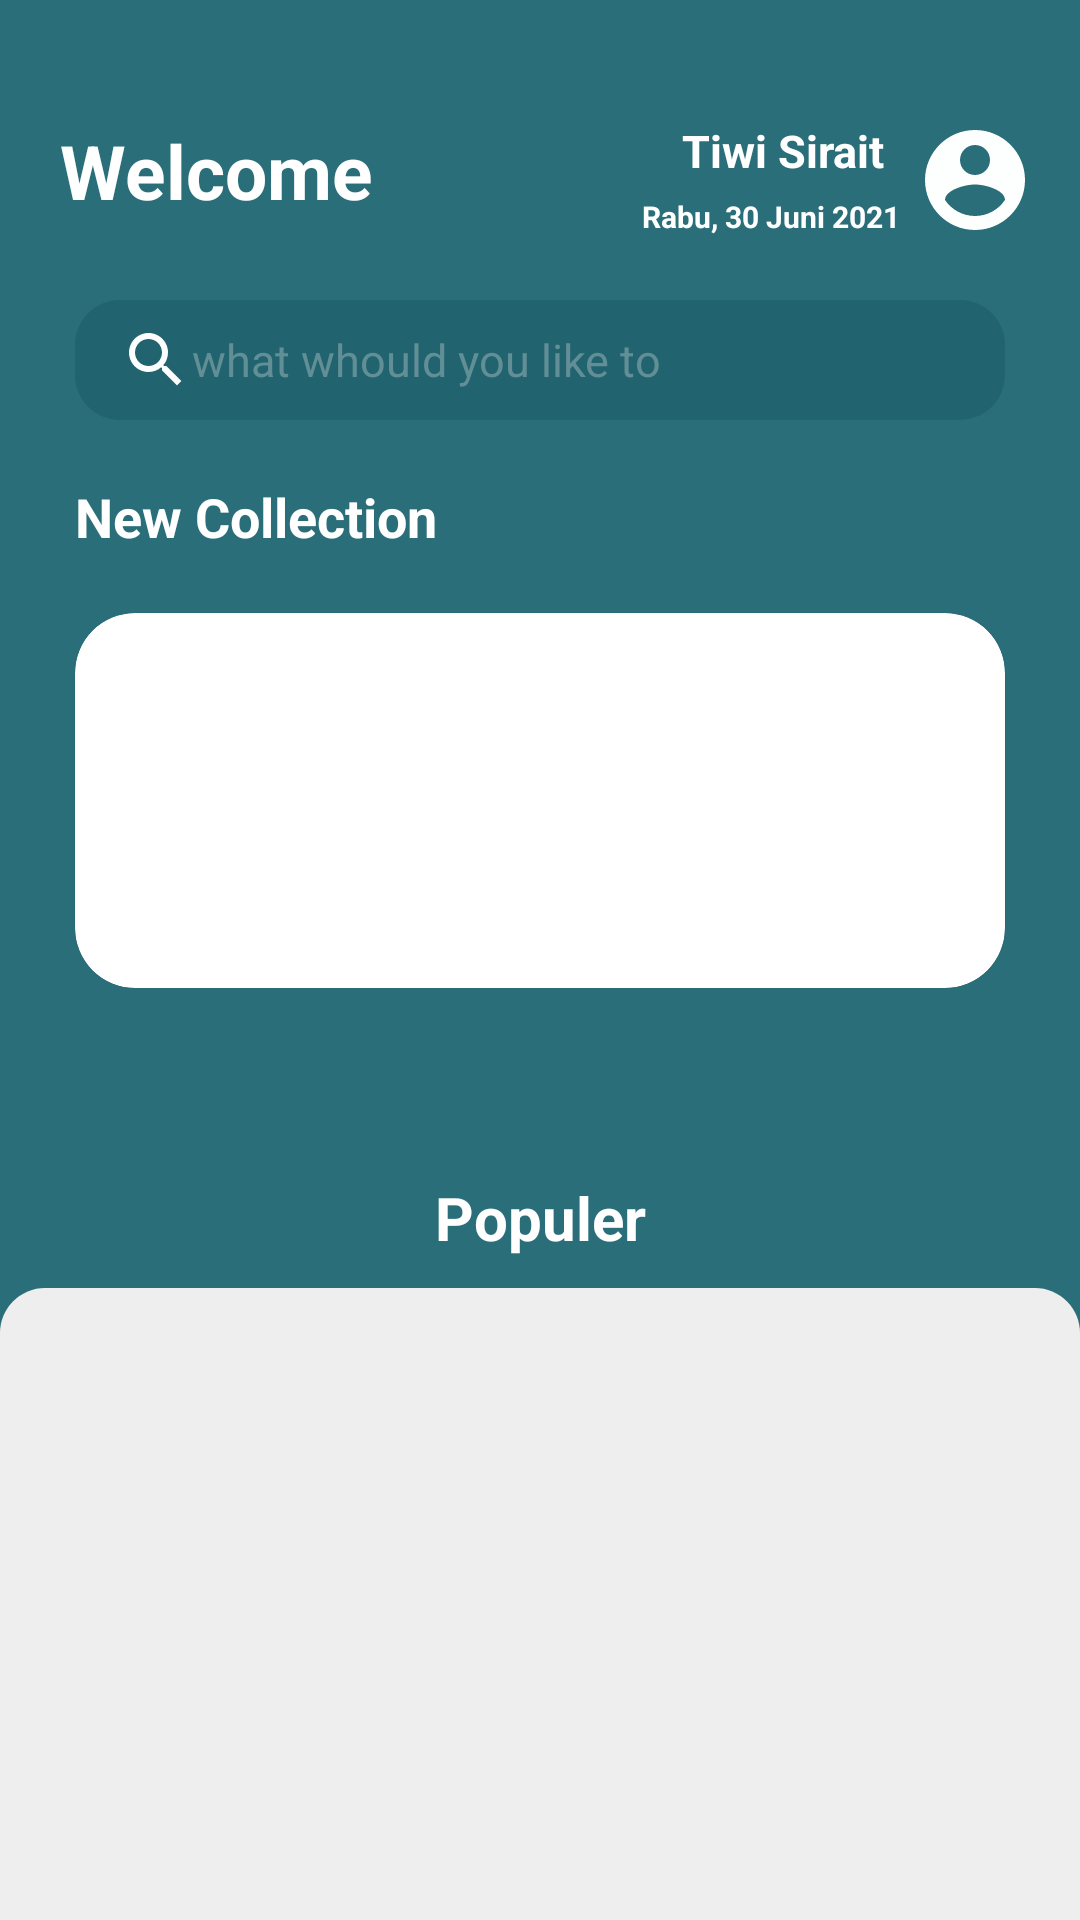

Here is an Android app screen rendered from its layout file. Give the layout XML and the strings, colors and styles it references.
<!-- AndroidManifest.xml: application theme Theme.AplikasiPerpustakaanTBM -->
<!-- res/layout/fragment_home.xml -->
<?xml version="1.0" encoding="utf-8"?>
<androidx.constraintlayout.widget.ConstraintLayout xmlns:android="http://schemas.android.com/apk/res/android"
    xmlns:app="http://schemas.android.com/apk/res-auto"
    xmlns:tools="http://schemas.android.com/tools"
    android:id="@+id/frameLayout"
    android:layout_width="match_parent"
    android:layout_height="match_parent"
    android:background="@drawable/header_background"
    tools:context=".presentation.ui.fragment.HomeFragment">

    <androidx.core.widget.NestedScrollView
        android:id="@+id/nestedScrollView"
        android:layout_width="match_parent"
        android:layout_height="match_parent"
        app:layout_constraintBottom_toBottomOf="parent"
        app:layout_constraintEnd_toEndOf="parent"
        app:layout_constraintStart_toStartOf="parent"
        app:layout_constraintTop_toTopOf="parent"
        android:fillViewport="true">

        <LinearLayout
            android:layout_width="match_parent"
            android:layout_height="wrap_content"
            android:orientation="vertical">

            <androidx.constraintlayout.widget.ConstraintLayout
                android:id="@+id/header"
                android:layout_width="match_parent"
                android:layout_height="wrap_content"
                android:background="@drawable/header_background"
                android:padding="10dp"
                app:layout_constraintEnd_toEndOf="parent"
                app:layout_constraintStart_toStartOf="parent"
                app:layout_constraintTop_toTopOf="parent">

                <TextView
                    android:id="@+id/textView"
                    android:layout_width="wrap_content"
                    android:layout_height="wrap_content"
                    android:layout_marginStart="5dp"
                    android:layout_marginTop="25dp"
                    android:padding="5dp"
                    android:text="Welcome"
                    android:textColor="@color/white"
                    android:textSize="25sp"
                    android:textStyle="bold"
                    app:layout_constraintLeft_toLeftOf="parent"
                    app:layout_constraintTop_toTopOf="parent" />

                <ImageButton
                    android:id="@+id/button_user"
                    android:layout_width="wrap_content"
                    android:layout_height="wrap_content"
                    android:layout_marginStart="5dp"
                    android:layout_marginTop="25dp"
                    android:background="@null"
                    android:padding="5dp"
                    android:src="@drawable/ic_icon_button_user"
                    app:layout_constraintRight_toRightOf="parent"
                    app:layout_constraintTop_toTopOf="parent" />

                <TextView
                    android:id="@+id/nickname"
                    android:layout_width="0dp"
                    android:layout_height="wrap_content"
                    android:padding="5dp"
                    android:text="Tiwi Sirait"
                    android:textAlignment="gravity"
                    android:textColor="@color/white"
                    android:textSize="15sp"
                    android:textStyle="bold"
                    app:layout_constraintRight_toLeftOf="@id/button_user"
                    app:layout_constraintTop_toTopOf="@id/button_user" />

                <TextView
                    android:id="@+id/date_textview"
                    android:layout_width="wrap_content"
                    android:layout_height="wrap_content"
                    android:layout_marginStart="5dp"
                    android:text="Rabu, 30 Juni 2021"
                    android:textColor="@color/white"
                    android:textSize="10sp"
                    android:textStyle="bold"
                    app:layout_constraintRight_toRightOf="@id/nickname"
                    app:layout_constraintTop_toBottomOf="@id/nickname" />

                <LinearLayout
                    android:id="@+id/linear"
                    android:layout_width="0dp"
                    android:layout_height="wrap_content"
                    android:layout_marginStart="15dp"
                    android:layout_marginTop="15dp"
                    android:layout_marginEnd="15dp"
                    android:orientation="horizontal"
                    app:layout_constraintLeft_toLeftOf="parent"
                    app:layout_constraintRight_toRightOf="parent"
                    app:layout_constraintTop_toBottomOf="@id/button_user">

                    <EditText
                        android:id="@+id/text_search"
                        android:layout_width="0dp"
                        android:layout_height="40dp"
                        android:layout_weight="1"
                        android:background="@drawable/background_search"
                        android:drawableLeft="@drawable/ic_icon_search"
                        android:hint="what whould you like to"
                        android:imeOptions="actionSearch"
                        android:inputType="text"
                        android:paddingStart="15dp"
                        android:focusable="auto"
                        android:textColor="@color/white"
                        android:paddingEnd="15dp"
                        android:textColorHint="@color/color_text_hint"
                        android:textSize="15sp" />
                </LinearLayout>

                <TextView
                    android:id="@+id/newcollection"
                    android:layout_width="wrap_content"
                    android:layout_height="wrap_content"
                    android:layout_marginTop="20dp"
                    android:text="New Collection"
                    android:textColor="@color/white"
                    android:textSize="18sp"
                    android:textStyle="bold"
                    app:layout_constraintLeft_toLeftOf="@id/linear"
                    app:layout_constraintTop_toBottomOf="@id/linear" />

                <com.google.android.material.card.MaterialCardView
                    android:id="@+id/cardview"
                    android:layout_width="0dp"
                    android:layout_height="125dp"
                    android:layout_marginTop="20dp"
                    app:cardCornerRadius="20dp"
                    app:layout_constraintLeft_toLeftOf="@id/linear"
                    app:layout_constraintRight_toRightOf="@id/linear"
                    app:layout_constraintTop_toBottomOf="@id/newcollection">

                    <androidx.recyclerview.widget.RecyclerView
                        android:id="@+id/rv_newcollection"
                        android:layout_width="match_parent"
                        android:layout_height="match_parent"
                        android:padding="15dp"/>
                </com.google.android.material.card.MaterialCardView>

                <Button
                    android:id="@+id/button_add_book"
                    style="@style/Widget.MaterialComponents.Button.OutlinedButton.Icon"
                    android:layout_width="wrap_content"
                    android:layout_height="wrap_content"
                    android:layout_marginTop="15dp"
                    android:backgroundTint="@color/white"
                    android:text="Tambah Buku"
                    android:textColor="@color/primary_light"
                    app:icon="@drawable/ic_icon_add_book"
                    app:layout_constraintLeft_toLeftOf="@id/cardview"
                    app:layout_constraintRight_toRightOf="@id/cardview"
                    app:layout_constraintTop_toBottomOf="@id/cardview" />

                <TextView
                    android:layout_width="wrap_content"
                    android:layout_height="wrap_content"
                    android:text="Populer"
                    android:textColor="@color/white"
                    android:textSize="20sp"
                    android:textStyle="bold"
                    app:layout_constraintLeft_toLeftOf="@id/button_add_book"
                    app:layout_constraintRight_toRightOf="@id/button_add_book"
                    app:layout_constraintTop_toBottomOf="@id/button_add_book" />

            </androidx.constraintlayout.widget.ConstraintLayout>

            <androidx.constraintlayout.widget.ConstraintLayout
                android:layout_width="match_parent"
                android:layout_height="match_parent"
                android:background="@drawable/background_recyclerview"
                app:layout_constraintBottom_toBottomOf="parent"
                app:layout_constraintLeft_toLeftOf="parent"
                app:layout_constraintRight_toRightOf="parent"
                app:layout_constraintTop_toBottomOf="@id/header">

                <androidx.recyclerview.widget.RecyclerView
                    android:id="@+id/rv_populer"
                    android:layout_width="match_parent"
                    android:layout_height="wrap_content"
                    android:padding="15dp"
                    app:layout_constraintBottom_toBottomOf="parent"
                    app:layout_constraintEnd_toEndOf="parent"
                    app:layout_constraintStart_toStartOf="parent"
                    app:layout_constraintTop_toTopOf="parent" />
            </androidx.constraintlayout.widget.ConstraintLayout>
        </LinearLayout>

    </androidx.core.widget.NestedScrollView>


</androidx.constraintlayout.widget.ConstraintLayout>
<!-- resources referenced by this layout -->
<resources>
  <color name="color_text_hint">#628E96</color>
  <color name="primary_light">#2A6E79</color>
  <color name="white">#FFFFFFFF</color>
  <!-- drawable background_recyclerview (drawable) -->
  <?xml version="1.0" encoding="utf-8"?>
  <shape xmlns:android="http://schemas.android.com/apk/res/android"
      android:shape="rectangle">
  
      <solid android:color="@color/primary_background"/>
  
      <corners
          android:topRightRadius="15dp"
          android:topLeftRadius="15dp" />
  
  </shape>
  <!-- drawable background_search (drawable) -->
  <?xml version="1.0" encoding="utf-8"?>
  <shape xmlns:android="http://schemas.android.com/apk/res/android"
      android:shape="rectangle">
  
      <solid android:color="@color/background_color_search"/>
      <corners
          android:bottomRightRadius="15dp"
          android:bottomLeftRadius="15dp"
          android:topLeftRadius="15dp"
          android:topRightRadius="15dp"
          android:radius="15dp"/>
  </shape>
  <!-- drawable header_background (drawable) -->
  <?xml version="1.0" encoding="utf-8"?>
  <shape xmlns:android="http://schemas.android.com/apk/res/android"
      android:shape="rectangle">
  
      <solid
          android:color="@color/primary_light"/>
  
  </shape>
  <!-- drawable ic_icon_add_book (drawable) -->
  <vector android:height="24dp" android:tint="#4DD49C"
      android:viewportHeight="24" android:viewportWidth="24"
      android:width="24dp" xmlns:android="http://schemas.android.com/apk/res/android">
      <path android:fillColor="@android:color/white" android:pathData="M4,6L2,6v14c0,1.1 0.9,2 2,2h14v-2L4,20L4,6zM20,2L8,2c-1.1,0 -2,0.9 -2,2v12c0,1.1 0.9,2 2,2h12c1.1,0 2,-0.9 2,-2L22,4c0,-1.1 -0.9,-2 -2,-2zM19,11h-4v4h-2v-4L9,11L9,9h4L13,5h2v4h4v2z"/>
  </vector>
  <!-- drawable ic_icon_button_user (drawable) -->
  <vector android:height="40dp" android:tint="#FCFFFE"
      android:viewportHeight="24" android:viewportWidth="24"
      android:width="40dp" xmlns:android="http://schemas.android.com/apk/res/android">
      <path android:fillColor="@android:color/white" android:pathData="M12,2C6.48,2 2,6.48 2,12s4.48,10 10,10 10,-4.48 10,-10S17.52,2 12,2zM12,5c1.66,0 3,1.34 3,3s-1.34,3 -3,3 -3,-1.34 -3,-3 1.34,-3 3,-3zM12,19.2c-2.5,0 -4.71,-1.28 -6,-3.22 0.03,-1.99 4,-3.08 6,-3.08 1.99,0 5.97,1.09 6,3.08 -1.29,1.94 -3.5,3.22 -6,3.22z"/>
  </vector>
  <!-- drawable ic_icon_search (drawable) -->
  <vector android:height="24dp" android:tint="#FCFFFE"
      android:viewportHeight="24" android:viewportWidth="24"
      android:width="24dp" xmlns:android="http://schemas.android.com/apk/res/android">
      <path android:fillColor="@android:color/white" android:pathData="M15.5,14h-0.79l-0.28,-0.27C15.41,12.59 16,11.11 16,9.5 16,5.91 13.09,3 9.5,3S3,5.91 3,9.5 5.91,16 9.5,16c1.61,0 3.09,-0.59 4.23,-1.57l0.27,0.28v0.79l5,4.99L20.49,19l-4.99,-5zM9.5,14C7.01,14 5,11.99 5,9.5S7.01,5 9.5,5 14,7.01 14,9.5 11.99,14 9.5,14z"/>
  </vector>
  <style name="Theme.AplikasiPerpustakaanTBM" parent="Theme.MaterialComponents.DayNight.DarkActionBar">
          
          <item name="colorPrimary">@color/purple_500</item>
          <item name="colorPrimaryVariant">@color/purple_700</item>
          <item name="colorOnPrimary">@color/white</item>
          
          <item name="colorSecondary">@color/teal_200</item>
          <item name="colorSecondaryVariant">@color/teal_700</item>
          <item name="colorOnSecondary">@color/black</item>
          
          <item name="android:statusBarColor" tools:targetApi="l">?attr/colorPrimaryVariant</item>
          
      </style>
  <color name="primary_background">#EEEEEE</color>
  <color name="background_color_search">#216470</color>
  <color name="purple_500">#FF6200EE</color>
  <color name="purple_700">#FF3700B3</color>
  <color name="teal_200">#FF03DAC5</color>
  <color name="teal_700">#FF018786</color>
  <color name="black">#FF000000</color>
</resources>
